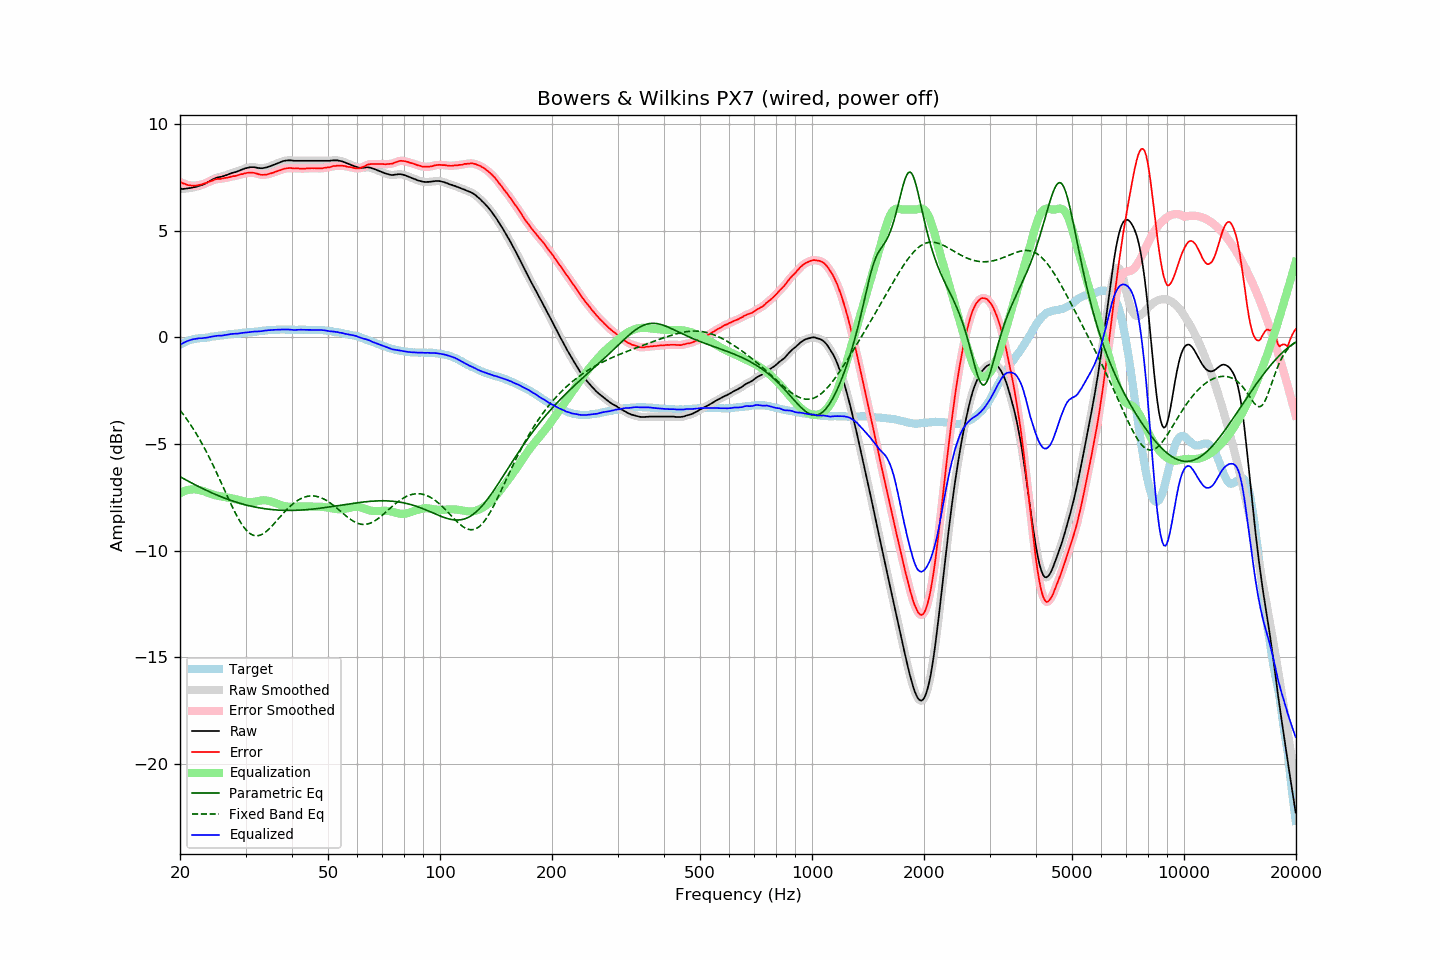

Values plotted in this chart, from the file beside it:
frequency, raw, error, smoothed, error_smoothed, equalization, parametric_eq, fixed_band_eq, equalized_raw, equalized_smoothed, target
20.00, 6.97, 7.30, 6.97, 7.30, -7.30, -6.53, -3.42, -0.33, -0.34, -0.34
20.20, 6.97, 7.26, 6.97, 7.26, -7.26, -6.57, -3.51, -0.30, -0.30, -0.30
20.40, 6.97, 7.22, 6.97, 7.23, -7.23, -6.61, -3.61, -0.26, -0.26, -0.26
20.61, 6.98, 7.21, 6.98, 7.20, -7.20, -6.65, -3.71, -0.22, -0.22, -0.23
20.81, 6.99, 7.18, 6.99, 7.17, -7.17, -6.70, -3.81, -0.19, -0.19, -0.19
21.02, 7.00, 7.15, 7.00, 7.15, -7.15, -6.74, -3.92, -0.16, -0.16, -0.15
21.23, 7.01, 7.14, 7.01, 7.13, -7.14, -6.78, -4.03, -0.13, -0.13, -0.13
21.44, 7.02, 7.13, 7.02, 7.13, -7.13, -6.82, -4.14, -0.11, -0.11, -0.11
21.66, 7.04, 7.13, 7.03, 7.12, -7.12, -6.86, -4.26, -0.09, -0.09, -0.09
21.87, 7.05, 7.13, 7.05, 7.12, -7.12, -6.90, -4.38, -0.08, -0.07, -0.08
22.09, 7.07, 7.13, 7.07, 7.13, -7.13, -6.93, -4.50, -0.06, -0.06, -0.06
22.31, 7.09, 7.14, 7.09, 7.14, -7.14, -6.97, -4.62, -0.05, -0.05, -0.05
22.54, 7.12, 7.16, 7.11, 7.15, -7.15, -7.01, -4.75, -0.04, -0.04, -0.04
22.76, 7.14, 7.17, 7.14, 7.17, -7.17, -7.05, -4.89, -0.03, -0.03, -0.03
22.99, 7.16, 7.19, 7.16, 7.19, -7.19, -7.08, -5.02, -0.03, -0.03, -0.03
23.22, 7.20, 7.22, 7.19, 7.21, -7.22, -7.12, -5.16, -0.02, -0.02, -0.02
23.45, 7.23, 7.24, 7.23, 7.24, -7.24, -7.16, -5.30, -0.01, -0.01, -0.01
23.69, 7.27, 7.27, 7.27, 7.27, -7.27, -7.19, -5.45, -0.00, -0.00, -0.00
23.92, 7.32, 7.31, 7.31, 7.30, -7.30, -7.23, -5.60, 0.02, 0.01, 0.01
24.16, 7.36, 7.33, 7.36, 7.33, -7.33, -7.26, -5.75, 0.03, 0.03, 0.03
24.40, 7.40, 7.35, 7.40, 7.36, -7.36, -7.30, -5.90, 0.04, 0.04, 0.05
24.65, 7.44, 7.39, 7.44, 7.39, -7.38, -7.33, -6.06, 0.06, 0.06, 0.05
24.89, 7.47, 7.41, 7.47, 7.41, -7.40, -7.36, -6.22, 0.07, 0.07, 0.06
25.14, 7.50, 7.43, 7.50, 7.43, -7.42, -7.39, -6.38, 0.08, 0.08, 0.07
25.39, 7.52, 7.44, 7.52, 7.44, -7.43, -7.42, -6.54, 0.08, 0.08, 0.08
25.65, 7.53, 7.43, 7.53, 7.44, -7.45, -7.45, -6.71, 0.08, 0.08, 0.10
25.91, 7.55, 7.45, 7.55, 7.45, -7.46, -7.48, -6.87, 0.09, 0.09, 0.09
26.16, 7.57, 7.46, 7.57, 7.47, -7.47, -7.51, -7.04, 0.10, 0.10, 0.10
26.43, 7.60, 7.48, 7.59, 7.48, -7.48, -7.54, -7.21, 0.12, 0.11, 0.11
26.69, 7.62, 7.50, 7.62, 7.49, -7.50, -7.57, -7.37, 0.12, 0.13, 0.12
26.96, 7.65, 7.51, 7.65, 7.51, -7.51, -7.60, -7.54, 0.14, 0.14, 0.14
27.23, 7.68, 7.53, 7.68, 7.53, -7.53, -7.63, -7.70, 0.15, 0.15, 0.15
27.50, 7.71, 7.55, 7.71, 7.55, -7.54, -7.65, -7.86, 0.17, 0.16, 0.16
27.77, 7.73, 7.57, 7.73, 7.56, -7.56, -7.68, -8.02, 0.17, 0.17, 0.16
28.05, 7.75, 7.57, 7.75, 7.58, -7.58, -7.70, -8.17, 0.17, 0.17, 0.18
28.33, 7.77, 7.59, 7.77, 7.59, -7.60, -7.73, -8.32, 0.17, 0.18, 0.18
28.62, 7.80, 7.61, 7.80, 7.61, -7.61, -7.75, -8.46, 0.18, 0.18, 0.19
28.90, 7.83, 7.63, 7.83, 7.63, -7.63, -7.77, -8.59, 0.19, 0.19, 0.20
29.19, 7.86, 7.66, 7.86, 7.65, -7.65, -7.79, -8.71, 0.20, 0.21, 0.20
29.48, 7.89, 7.66, 7.89, 7.67, -7.67, -7.82, -8.82, 0.22, 0.22, 0.23
29.78, 7.92, 7.69, 7.92, 7.69, -7.69, -7.84, -8.93, 0.23, 0.22, 0.22
30.08, 7.94, 7.71, 7.94, 7.71, -7.71, -7.86, -9.02, 0.23, 0.23, 0.23
30.38, 7.96, 7.73, 7.96, 7.72, -7.72, -7.87, -9.10, 0.24, 0.24, 0.23
30.68, 7.98, 7.73, 7.98, 7.73, -7.73, -7.89, -9.17, 0.25, 0.25, 0.25
30.99, 7.99, 7.74, 7.99, 7.74, -7.73, -7.91, -9.22, 0.26, 0.26, 0.25
31.30, 7.99, 7.73, 7.99, 7.73, -7.72, -7.93, -9.26, 0.27, 0.27, 0.26
31.61, 7.99, 7.72, 7.99, 7.72, -7.71, -7.94, -9.29, 0.28, 0.28, 0.27
31.93, 7.98, 7.70, 7.98, 7.70, -7.70, -7.96, -9.30, 0.28, 0.28, 0.28
32.24, 7.96, 7.68, 7.96, 7.68, -7.68, -7.97, -9.30, 0.28, 0.28, 0.28
32.57, 7.95, 7.66, 7.95, 7.66, -7.66, -7.99, -9.29, 0.29, 0.28, 0.29
32.89, 7.94, 7.64, 7.94, 7.64, -7.65, -8.00, -9.27, 0.29, 0.29, 0.30
33.22, 7.94, 7.63, 7.94, 7.63, -7.64, -8.01, -9.23, 0.30, 0.30, 0.31
33.55, 7.95, 7.63, 7.95, 7.63, -7.64, -8.02, -9.19, 0.31, 0.31, 0.32
33.89, 7.97, 7.64, 7.96, 7.64, -7.64, -8.04, -9.14, 0.33, 0.32, 0.33
34.23, 7.98, 7.64, 7.98, 7.65, -7.65, -8.05, -9.08, 0.33, 0.33, 0.34
34.57, 8.01, 7.66, 8.00, 7.66, -7.66, -8.06, -9.01, 0.34, 0.34, 0.34
34.92, 8.03, 7.69, 8.03, 7.68, -7.68, -8.06, -8.94, 0.34, 0.35, 0.34
35.27, 8.06, 7.71, 8.06, 7.71, -7.71, -8.07, -8.86, 0.35, 0.35, 0.35
35.62, 8.09, 7.73, 8.09, 7.73, -7.73, -8.08, -8.78, 0.36, 0.35, 0.36
35.97, 8.12, 7.76, 8.12, 7.76, -7.76, -8.09, -8.69, 0.36, 0.36, 0.36
... 635 more rows
